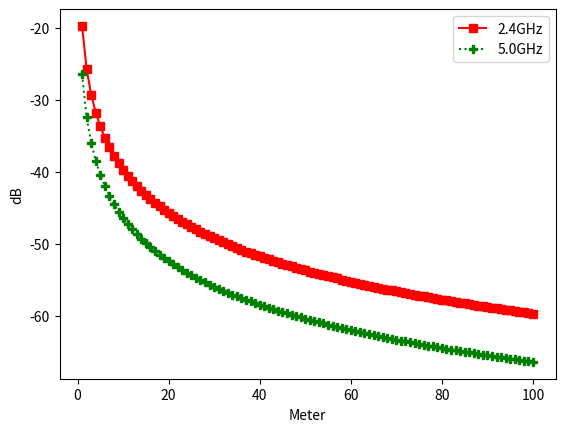

This figure's Python source:
import matplotlib.pyplot as plt
import numpy as np
from math import *


m = 100

list_24 = []
list_50 = []

for i in range(1, m+1):
    d0 = 3
    n = 2
    pathloss = (10*n*(log10((i/d0))))
    _24GHz = (20*log10(((4*pi*d0))/(0.13)))+pathloss
    _50GHz = ((20*log10(((4*pi*d0))/(0.06)))+pathloss)
    x2 = f"{20-_50GHz:.2f}"
    x1 = f"{20-_24GHz:.2f}"
    
    list_24.append(float(x1))
    list_50.append(float(x2))


y_1 = list_24
# print(y_1)
y_2 = list_50
# print(y_2)
x = np.arange(1, m+1)

plt.plot(x, y_1, 'rs-', label="2.4GHz")
plt.plot(x, y_2, 'gP:', label="5.0GHz")
plt.ylabel("dB")
plt.xlabel("Meter")
plt.legend(loc='best')
plt.show()